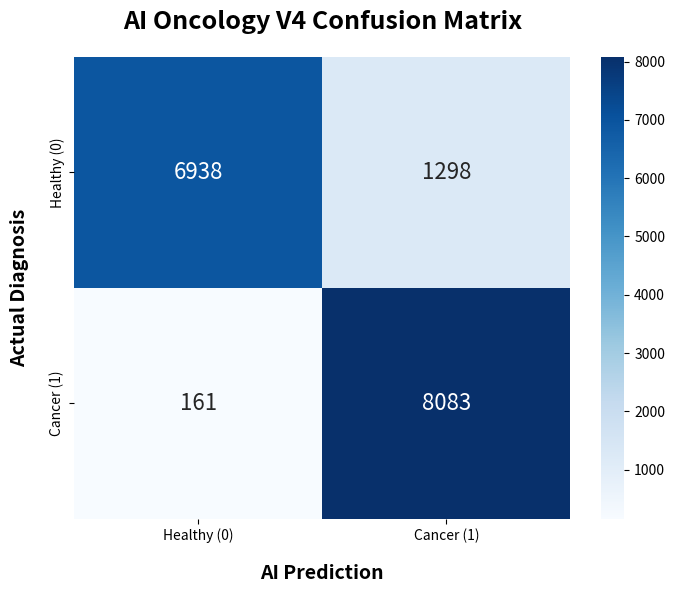

Source code (Python):
import numpy as np
import matplotlib.pyplot as plt
import seaborn as sns

# 1. Your exact V4 numbers
# Layout: [[True Negatives, False Positives],
#          [False Negatives, True Positives]]
cm_data = np.array([
    [6938, 1298],
    [161, 8083]
])

# 2. Define the medical labels
labels = ['Healthy (0)', 'Cancer (1)']

# 3. Set up the visual style of the plot
plt.figure(figsize=(8, 6))
ax = sns.heatmap(
    cm_data, 
    annot=True,        # Show the numbers inside the boxes
    fmt='d',           # Format as standard integers (no scientific notation)
    cmap='Blues',      # Use a professional blue color scale
    xticklabels=labels, 
    yticklabels=labels,
    annot_kws={"size": 16} # Make the numbers large and readable
)

# 4. Add titles and axis labels
plt.title('AI Oncology V4 Confusion Matrix', fontsize=18, pad=20, fontweight='bold')
plt.xlabel('AI Prediction', fontsize=14, fontweight='bold', labelpad=15)
plt.ylabel('Actual Diagnosis', fontsize=14, fontweight='bold', labelpad=15)

# 5. Save the image as a high-res PNG file
output_filename = 'v4_confusion_matrix.png'
plt.savefig(output_filename, dpi=300, bbox_inches='tight')

print(f"✅ Success! The confusion matrix image has been saved as '{output_filename}'")
